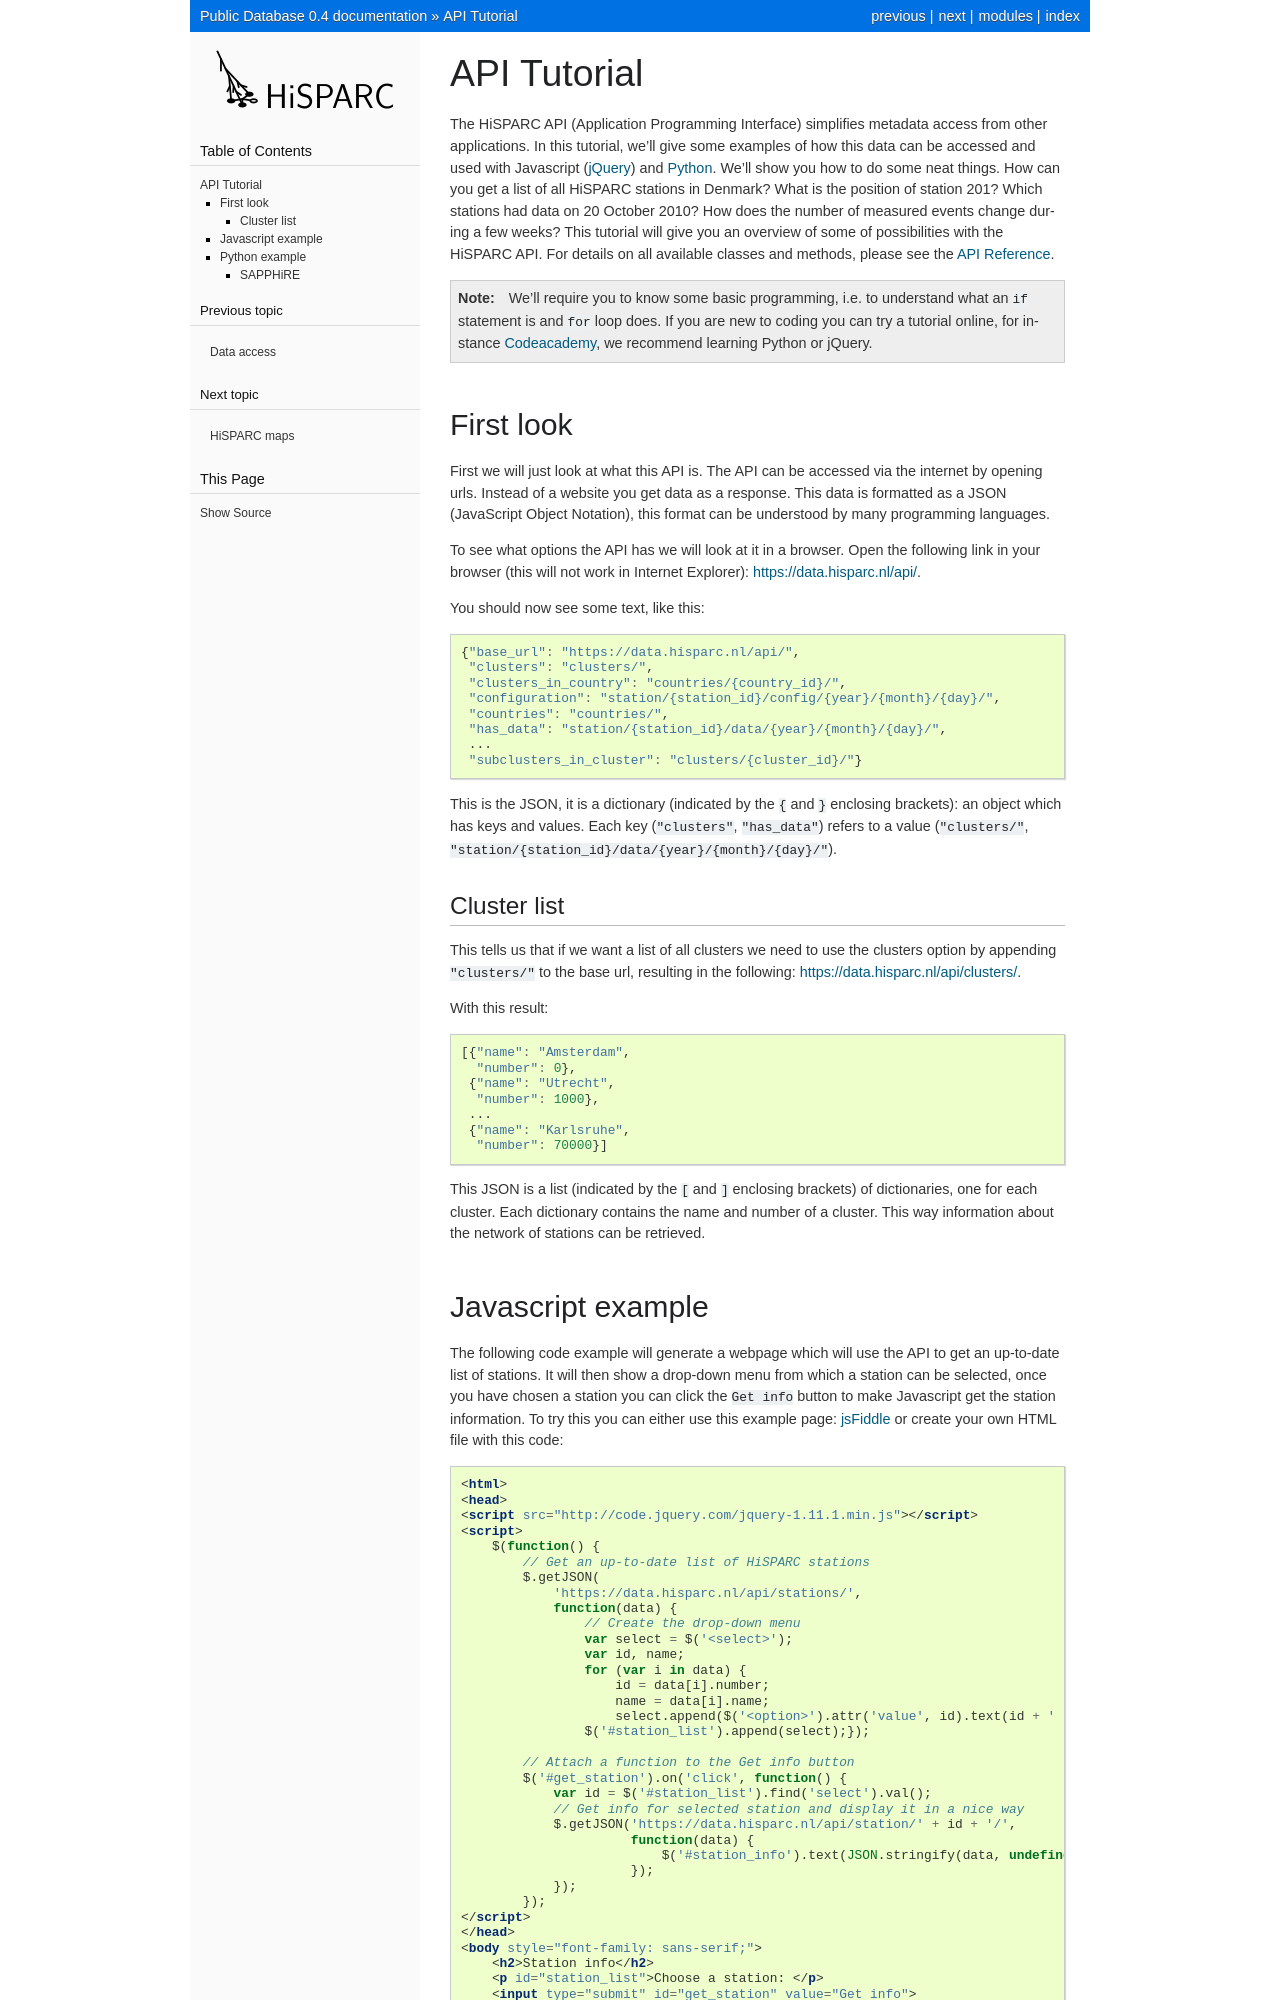

repository: HiSPARC/publicdb · page: api_tutorial.html · generator: sphinx

.. include:: subst.inc

API Tutorial
============

The |hisparc| |api| (Application Programming Interface) simplifies
metadata access from other applications. In this tutorial, we'll give
some examples of how this data can be accessed and used with Javascript
(`jQuery <http://www.jquery.com/>`_) and `Python
<http://www.python.org>`_. We'll show you how to do some neat things.
How can you get a list of all |hisparc| stations in Denmark? What is the
position of station 201? Which stations had data on 20 October 2010? How
does the number of measured events change during a few weeks? This
tutorial will give you an overview of some of possibilities with the
|hisparc| |api|. For details on all available classes and methods,
please see the :doc:`api`.

.. note::

    We'll require you to know some basic programming, i.e. to understand
    what an :code:`if` statement is and :code:`for` loop does. If you
    are new to coding you can try a tutorial online, for instance
    `Codeacademy <http://www.codecademy.com/>`_, we recommend learning
    Python or jQuery.


First look
----------

First we will just look at what this |api| is. The |api| can be accessed
via the internet by opening urls. Instead of a website you get data as a
response. This data is formatted as a JSON (JavaScript Object Notation),
this format can be understood by many programming languages.

To see what options the |api| has we will look at it in a browser. Open
the following link in your browser (this will not work in Internet
Explorer): `https://data.hisparc.nl/api/ <https://data.hisparc.nl/api/>`_.

You should now see some text, like this:

.. code-block:: javascript

    {"base_url": "https://data.hisparc.nl/api/",
     "clusters": "clusters/",
     "clusters_in_country": "countries/{country_id}/",
     "configuration": "station/{station_id}/config/{year}/{month}/{day}/",
     "countries": "countries/",
     "has_data": "station/{station_id}/data/{year}/{month}/{day}/",
     ...
     "subclusters_in_cluster": "clusters/{cluster_id}/"}

This is the JSON, it is a dictionary (indicated by the :code:`{` and
:code:`}` enclosing brackets): an object which has keys and values. Each
key (:code:`"clusters"`, :code:`"has_data"`) refers to a value
(:code:`"clusters/"`,
:code:`"station/{station_id}/data/{year}/{month}/{day}/"`).


Cluster list
^^^^^^^^^^^^

This tells us that if we want a list of all clusters we need to use the
clusters option by appending :code:`"clusters/"` to the base url,
resulting in the following:
`https://data.hisparc.nl/api/clusters/ <https://data.hisparc.nl/api/clusters/>`_.

With this result:

.. code-block:: javascript

    [{"name": "Amsterdam",
      "number": 0},
     {"name": "Utrecht",
      "number": 1000},
     ...
     {"name": "Karlsruhe",
      "number": 70000}]

This JSON is a list (indicated by the :code:`[` and :code:`]` enclosing
brackets) of dictionaries, one for each cluster. Each dictionary
contains the name and number of a cluster. This way information about
the network of stations can be retrieved.
